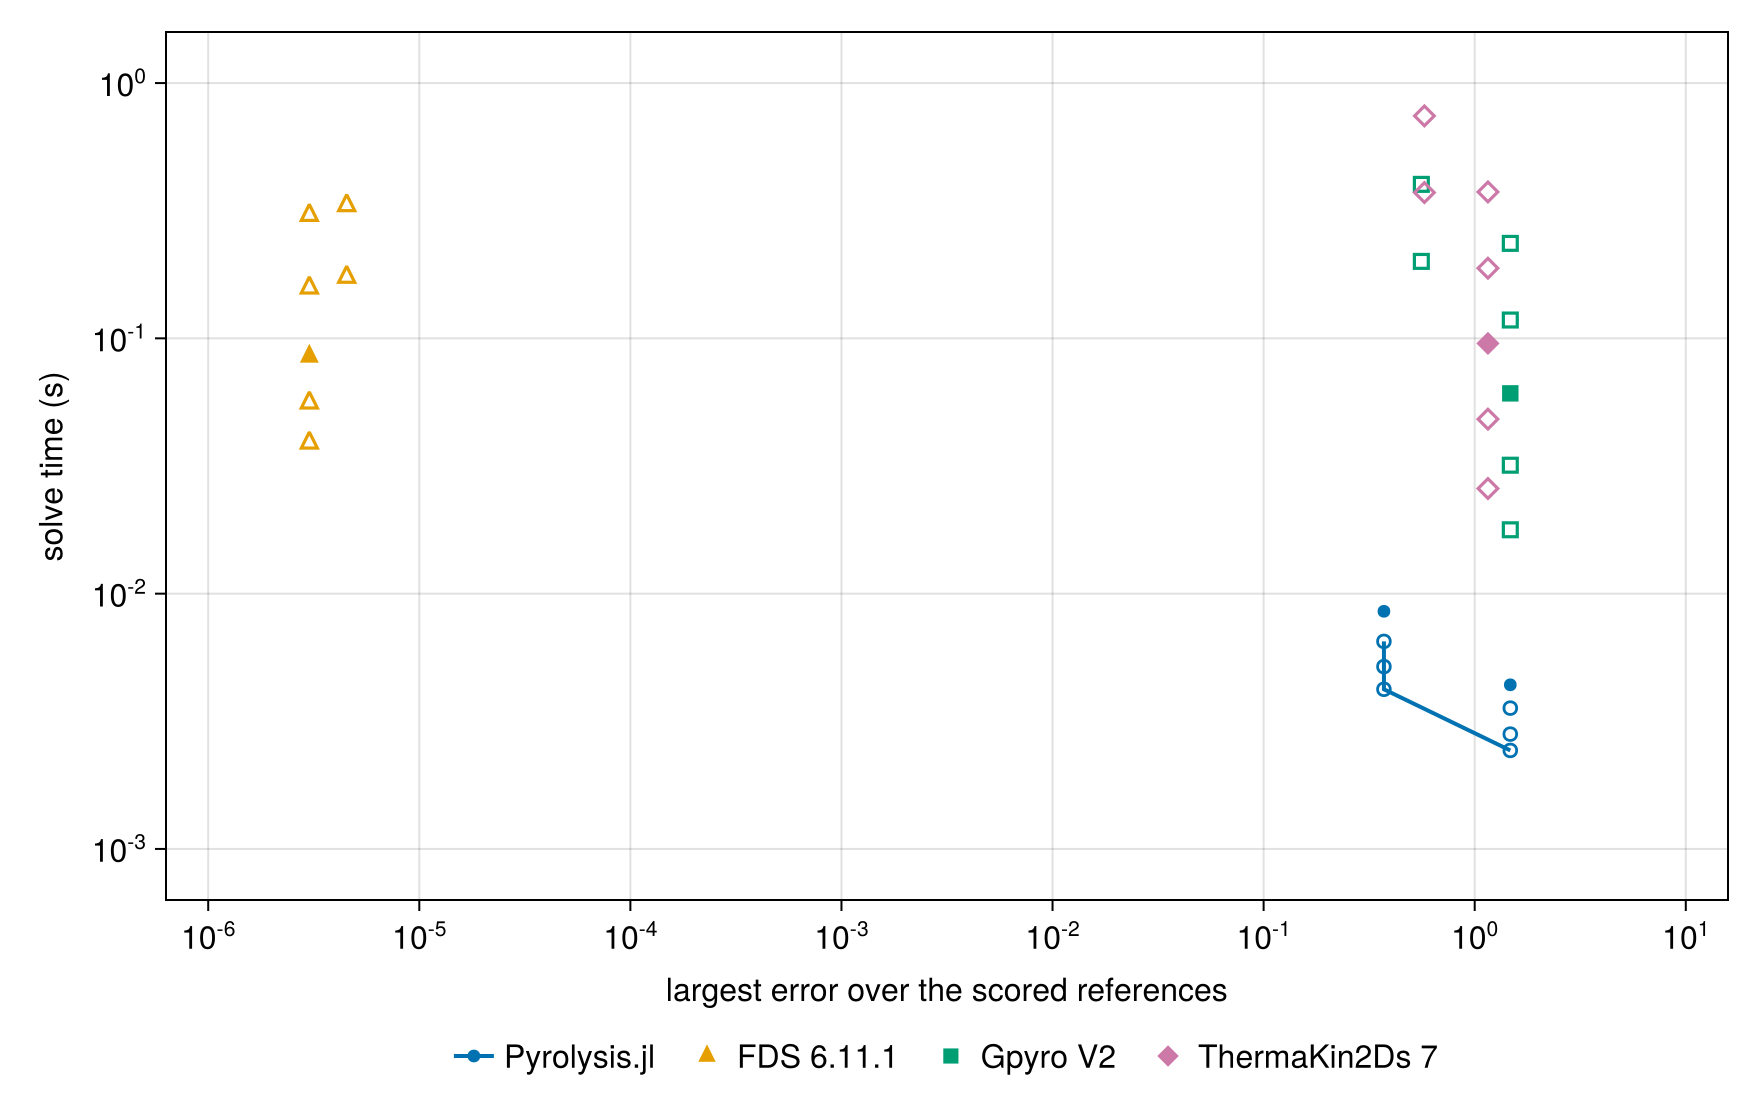

Data behind this chart, as committed beside it:
external run, resolution, external error, external time_s, cheapest external at this accuracy_s, our rung, our time_s, cheapest external/our time
FDS 6.11.1, base, 3.0129390324873384e-6, 0.085, 0.039, not reached, NaN, 
FDS 6.11.1, time_double, 3.0129390324873384e-6, 0.056, 0.039, not reached, NaN, 
FDS 6.11.1, time_quadruple, 3.0129390324873384e-6, 0.039, 0.039, not reached, NaN, 
FDS 6.11.1, time_half, 3.0129390324873384e-6, 0.158, 0.039, not reached, NaN, 
FDS 6.11.1, time_quarter, 3.0129390324873384e-6, 0.304, 0.039, not reached, NaN, 
FDS 6.11.1, space_half, 4.5286506633601675e-6, 0.332, 0.039, not reached, NaN, 
FDS 6.11.1, refined, 4.5286506633601675e-6, 0.174, 0.039, not reached, NaN, 
Gpyro V2, base, 1.475, 0.06088, 0.01779, 40, 1000× tol, 0.002431, ≥ 7.32
Gpyro V2, time_double, 1.475, 0.03185, 0.01779, 40, 1000× tol, 0.002431, ≥ 7.32
Gpyro V2, time_quadruple, 1.475, 0.01779, 0.01779, 40, 1000× tol, 0.002431, ≥ 7.32
Gpyro V2, time_half, 1.475, 0.118, 0.01779, 40, 1000× tol, 0.002431, ≥ 7.32
Gpyro V2, time_quarter, 1.475, 0.2355, 0.01779, 40, 1000× tol, 0.002431, ≥ 7.32
Gpyro V2, space_half, 0.5587, 0.4011, 0.2002, 80, 1000× tol, 0.004221, 47.4
Gpyro V2, refined, 0.5587, 0.2002, 0.2002, 80, 1000× tol, 0.004221, 47.4
ThermaKin2Ds 7, base, 1.155, 0.09554, 0.02581, 80, 1000× tol, 0.004221, 6.12
ThermaKin2Ds 7, time_double, 1.155, 0.04825, 0.02581, 80, 1000× tol, 0.004221, 6.12
ThermaKin2Ds 7, time_quadruple, 1.155, 0.02581, 0.02581, 80, 1000× tol, 0.004221, 6.12
ThermaKin2Ds 7, time_half, 1.155, 0.1882, 0.02581, 80, 1000× tol, 0.004221, 6.12
ThermaKin2Ds 7, time_quarter, 1.155, 0.3746, 0.02581, 80, 1000× tol, 0.004221, 6.12
ThermaKin2Ds 7, space_half, 0.5777, 0.7436, 0.3725, 80, 1000× tol, 0.004221, 88.3
ThermaKin2Ds 7, refined, 0.5777, 0.3725, 0.3725, 80, 1000× tol, 0.004221, 88.3
